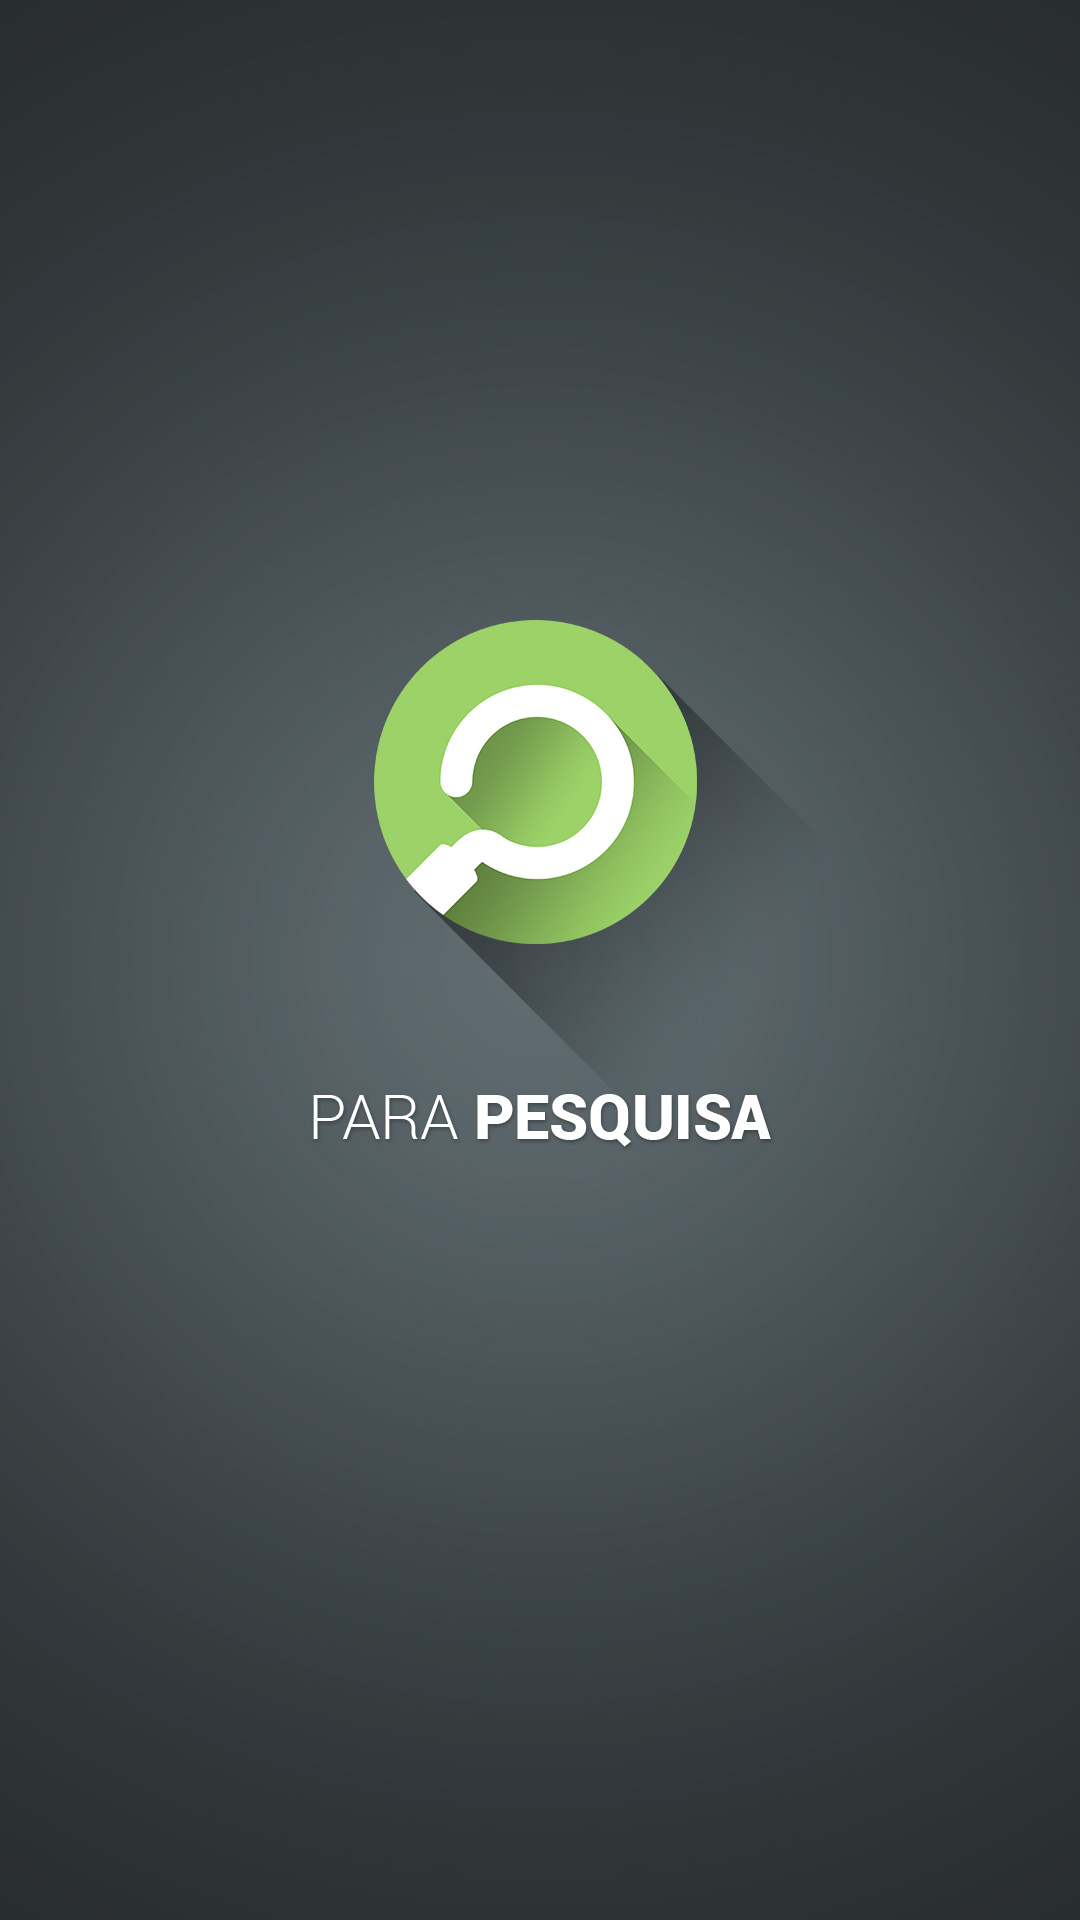

Here is an Android app screen rendered from its layout file. Give the layout XML and the strings, colors and styles it references.
<!-- AndroidManifest.xml: application theme AppTheme -->
<!-- res/layout/activity_splash.xml -->
<?xml version="1.0" encoding="utf-8"?>
<ImageView xmlns:android="http://schemas.android.com/apk/res/android"
    android:layout_width="match_parent"
    android:layout_height="match_parent"
    android:scaleType="centerCrop"
    android:src="@drawable/splash_screen" />
<!-- resources referenced by this layout -->
<resources>
  <!-- drawable splash_screen: jpg bitmap (drawable-xxhdpi, 89799 bytes) -->
  <style name="AppTheme" parent="Base.Theme" />
  <style name="Base.Theme" parent="Theme.AppCompat.Light.NoActionBar">
          <item name="colorPrimary">@color/colorPrimary</item>
          <item name="colorPrimaryDark">@color/colorPrimaryDark</item>
          <item name="colorAccent">@color/colorAccent</item>
          <item name="android:windowBackground">@color/colorBackground</item>
      </style>
  <color name="colorPrimary">#646d72</color>
  <color name="colorPrimaryDark">#4b5256</color>
  <color name="colorAccent">#92b654</color>
  <color name="colorBackground">#f3f3f3</color>
</resources>
